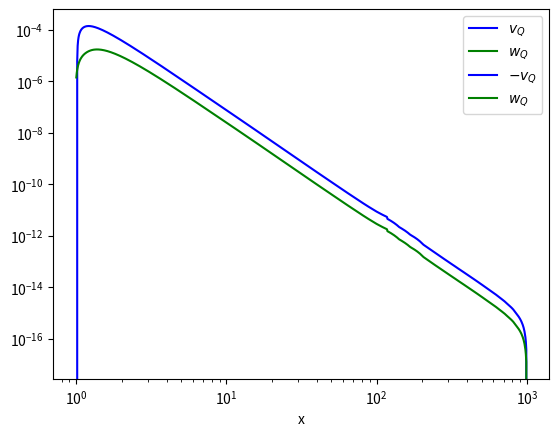

Here is the Python script that generated this plot:
# change to right EOM
# alpha need to be more smoorth
# w is right, but v is wrong
# haven't incorporate shu

import matplotlib.pyplot as plt
import numpy as np
from scipy.integrate import odeint, ode

########################## Equation of Motions ##########################

#Shu 1977 EOM for a0, v0 used in quadrupolar x<1 and monopolar solution
store_dadx = []
store_dvdx = []
def shu_ode(param, x):
    a = param[0]
    v = param[1]

    dvdx = 1/((x-v)**2 -1) * (x-v) * (a*(x-v) - 2/x)
    dadx = a/((x-v)**2 -1) * (x-v) * (a - 2/x*(x-v))

    # extract dadx and dvdx for future usage (x<1)
    global store_dadx
    store_dadx.append(dadx)
    global store_dvdx
    store_dvdx.append(dvdx)
    
    return [dadx, dvdx] 

# quadrupolar EOM for x>1 
def quadrupolar_greater1_ode(param, z):
    a = param[0]
    v = param[1]
    w = param[2]
    q = param[3]
    p = param[4]

    # equation 69(a)-(e), changing to z=1/x parameter as our boundary condition works for $x\to\infty$
    dadz = 1/(z**2-1) * ((-12*z**2*w) + 2*z**2*(-a/z + 2*v -3*q*z**4 + 2*p/z))
    dvdz = 1/(z**2-1) * (1/z*(-a/z + 2*v - 3*q*z**4 + 2*p/z) - 6*z*w)
    dwdz = -2*w/z -a/2/z**2 + q*z**3 + p/z**2
    dqdz = -5*a/z**6
    dpdz = a/5/z

    # physical constraint, dadz can never be negative, i.e. you can never take away density
    if (dadz <0):
        dadz = 0

    return [dadz, dvdz, dwdz, dqdz, dpdz]

# quadrupolar EOM for x<1
# adapting Shu (1976) solution for v_0, a_0 needed for the solution
def quadrupolar_smaller1_ode(z, param, a0, v0):
    a = param[0]
    v = param[1]
    w = param[2]
    q = param[3]
    p = param[4]

    # starting from equation 69, 1. change to z=1/x parameter, 2. adapt boundary conditions from equation 26(b), 67(b), and 68
    dadz = -1/((1-z*v0)**2 - z**2) * ((1/z-v0)*(2*z*(a*v0+v*a0) + a-2*v - 6*z*a0*w) + 2*a/a0 + 3*a0*v - 3*q*a0*z**4 + 2*p*a0/z)

    dvdz = -1/((1-z*v0)**2 - z**2) * ((1/z-v0)*(2*a/a0**2 + 3*v - z**2 - 3*q*z**4 + 2*p/z) + 2*a*v0*z + a/a0 +2*v*z - 2*v/a0 - 6*w*z)
    dwdz = -2*w/z -a/2/z**2 + q*z**3 + p/z**2
    dqdz = -a/5/z**6
    dpdz = -a/5/z
    #'''

    # physical constraint, dadz can never be negative, i.e. you can never take away density
    if (dadz < 0):
        dadz = 0

    return [dadz, dvdz, dwdz, dqdz, dpdz]

def monopolar_smaller1_ode(z, param, a0, v0):
    a = param[0]
    v = param[1]
    m = param[2]

    m0 = 1/z**2*a0*(1/z-v0)
    dpsidz = -m - 1/(6*z**3)

    # 1. change to z=1/x parameter, 2. following equation 73 and 74, following constraints of equation 78, 79
    dadz = -1/((1-z*v0)**2 - z**2) * ((1/z-v0)*(2*a*v0*z + a + 2*v*a0*z - 2*v) + 2*a/a0 +3*a0*v + a0*(-z**2*dpsidz - 2/3*(m0/2)**4*z**3))
    dvdz = -1/((1-z*v0)**2 - z**2) * ((1/z-v0)*(2*a/a0**2 + 3*v -z**2*dpsidz - 2/3*(m0/2)**4*z**3) + 1/a0*(2*a*v0*z + a + 2*v*a0*z - 2*v))
    dmdz = 1/z**2*(a-1/2)

    # cheating?    
    if (dadz < 0):
        dadz = -dadz
    
    return [dadz, dvdz, dmdz]

############# Numerical Solutions to the Equation of Motions #############

# number of data points sampled
fine = 1000

# the "scale" for the following calculation, in z=1/x coordinate
z_shu = [i for i in range(fine, 0, -1)]
z_g1 = np.flip(np.logspace(0, -3, fine))
#z_g1 = [i/fine  for i in range(1, fine)]
z_s1 = np.logspace(0, 3, fine)
#z_s1 = [i for i in range(1, fine)]
z_mono = [i for i in range(1, fine)]

# boundary conditions for Shu 1977
p0 = [2, 0]

#solution for Shu 1977
sol_shu = odeint(shu_ode, p0, z_shu)
a_shu = [i for i in sol_shu[:, 0]]
v_shu = [-i for i in sol_shu[:, 1]]

#print(store_dvdx[0])

# boundary condition for quandrupolar, x>1 model
# adopting equation 65 and 70, K given in III-c of the paper
K = 1.5*10**(-3)
# a, v, w, q, p
param0_g1 = [0, 0, 0, K, 0]

# solution for quadrupolar, x>1 model
sol_g1 = odeint(quadrupolar_greater1_ode, param0_g1, z_g1)
a_g = sol_g1[:, 0]
v_g = sol_g1[:, 1]
w_g = sol_g1[:, 2] #continuous through x=1

# boaundary condition for quadrupolar, x<1 model
# adopting equation 67 and 68 to go over the x=1 discontinuity. a_shu and v_shu from Shu(1976)
# here, we manually take limit by sampling points close to 1, such that a(1+e) = a(1) = a(1-e), where e is an arbitrary small number
# a, v, w, q, p
param0_s1 = [a_g[-1]+2/3*v_g[-1], 2/3*v_g[-1], w_g[-1], K*(1+1/35), -2*K/245]

# solution for quadrupolar, x<1 model
sol_s1 = np.zeros((len(z_s1), len(param0_s1)))
sol_s1[0, :] = param0_s1
f_s1 = ode(quadrupolar_smaller1_ode)
f_s1.set_initial_value(param0_s1, z_s1[0])
f_s1.set_integrator("vode", method = "bdf")
f_s1.set_f_params(a_shu[0], v_shu[0])

for i in range(1, len(z_s1)):
    sol_s1[i, :] = f_s1.integrate(z_s1[i])
    f_s1.set_initial_value(sol_s1[i, :], z_s1[i])
    #print(i)
    f_s1.set_f_params(a_shu[i], v_shu[i])

# boundary condition for monopolar, x<1 model
# adopting equation 78 and 79. a_shu, v_shu from Shu(1976)
# a, v, m
param0_mono = [1/2, 0, 0]

#'''
# solution for monopolar, x<1 model
sol_m = np.zeros((len(z_mono), len(param0_mono)))
sol_m[0, :] = param0_mono
f_m = ode(monopolar_smaller1_ode)
f_m.set_initial_value(param0_mono, z_mono[0])
f_m.set_f_params(a_shu[0], v_shu[0])

for i in range(1, len(z_mono)):
    sol_m[i, :] = f_m.integrate(z_mono[i])
    f_m.set_initial_value(sol_m[i, :], z_mono[i])
    f_m.set_f_params(a_shu[i], v_shu[i])
#'''

######################## Plotting the Solutions ########################

# Shu 1977
#plt.plot([i/fine for i in z_shu], sol_shu[:, 0], label=r"$\alpha_0$")                          # alpha_0
#plt.plot([i/fine for i in z_shu], [-i for i in sol_shu[:, 1]], label=r"$-v_0$")                # v_0

# quadrupolar, x>1 model
# 1/i to change z=1/x back to x coordinate
#plt.plot([1/i for i in z_g1], sol_g1[:, 0], label=r"$\alpha_Q$", color='red')                  # alpha_Q 
plt.plot([1/i for i in z_g1], sol_g1[:, 1], label=r"$v_Q$", color= 'blue')                     # -v_Q
plt.plot([1/i for i in z_g1], sol_g1[:, 2], label=r"$w_Q$", color='green')                     # w_Q

# quandrupolar, x<1 model
#plt.plot([1/i for i in z_s1], sol_s1[:, 0], label=r"$\alpha_Q$", color='red')                 # alpha_Q
plt.plot([1/i for i in z_s1], [-i for i in sol_s1[:, 1]], label=r"$-v_Q$", color='blue')       # -v_Q
plt.plot([1/i for i in z_s1], [-i for i in sol_s1[:, 2]], label=r"$w_Q$", color='green')                     # w_Q

#monopolar is incorrect
# monopolar, x<1 model
#plt.plot([1/i for i in z_mono], sol_m[:, 0], label = r"$a_m$")
#plt.plot([1/i for i in z_mono], sol_m[:, 1], label = r"$v_m$")


plt.xscale('log')
plt.yscale('log')

plt.xlabel('x')
plt.legend()

plt.show()


# problems:
# need to adopt dv0dx, da0dx x-dependent --> maybe change shu to z coordinate